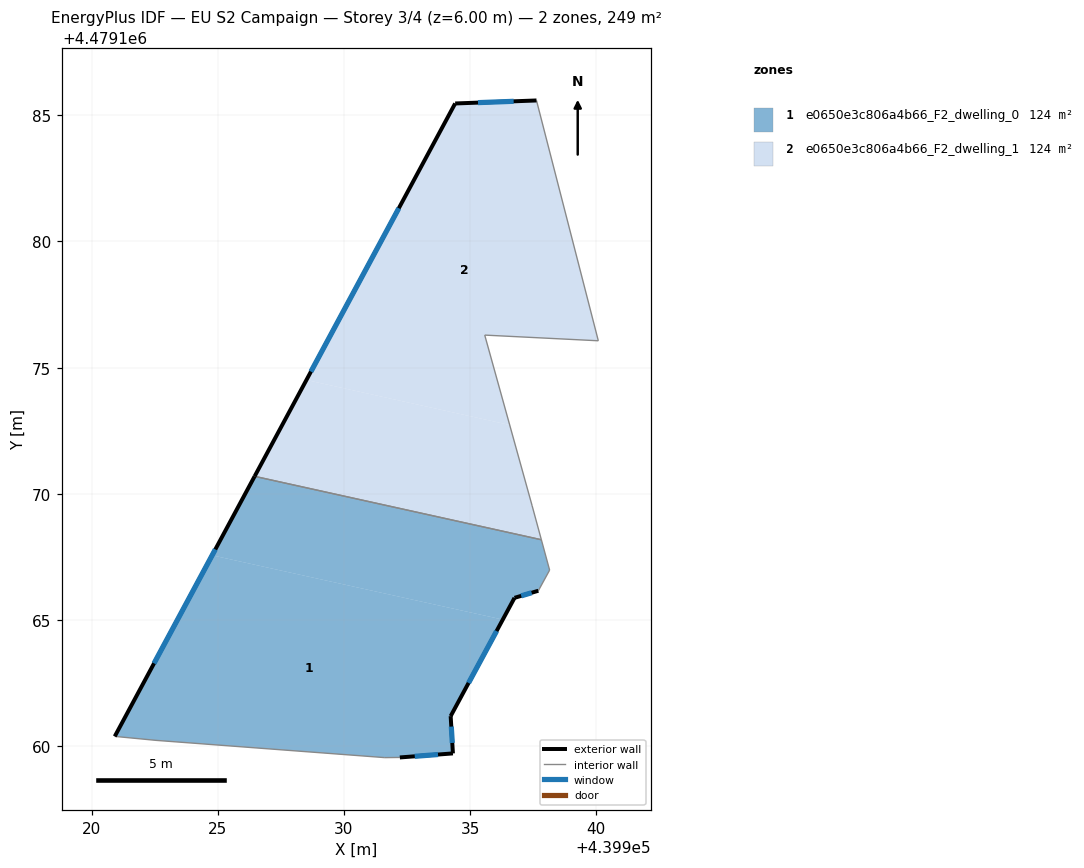
=== STOREY PLAN SPEC (per zone: floor XY polygon, exterior-wall plan segments, windows/doors) ===
zone 1: e0650e3c806a4b66_F2_dwelling_0  (124.4 m²)
  floor: (439936.29, 4479165.02) (439934.23, 4479161.19) (439934.32, 4479159.72) (439932.21, 4479159.56) (439931.62, 4479159.55) (439922.55, 4479160.23) (439920.92, 4479160.39) (439924.78, 4479167.57)
  floor: (439937.82, 4479168.18) (439938.15, 4479166.98) (439937.70, 4479166.16) (439936.76, 4479165.88) (439936.29, 4479165.02) (439924.78, 4479167.57) (439926.46, 4479170.69)
  exterior wall: (439934.23, 4479161.19) – (439936.76, 4479165.88)  [5.3 m]
    window: (439934.94, 4479162.51) – (439936.05, 4479164.56)  [3.1 m²]
  exterior wall: (439934.32, 4479159.72) – (439934.23, 4479161.19)  [1.5 m]
    window: (439934.29, 4479160.13) – (439934.25, 4479160.78)  [0.9 m²]
  exterior wall: (439932.21, 4479159.56) – (439934.32, 4479159.72)  [2.1 m]
    window: (439932.80, 4479159.60) – (439933.73, 4479159.67)  [1.2 m²]
  exterior wall: (439926.46, 4479170.70) – (439920.92, 4479160.39)  [11.7 m]
    window: (439924.90, 4479167.80) – (439922.47, 4479163.28)  [6.7 m²]
  exterior wall: (439936.76, 4479165.88) – (439937.70, 4479166.16)  [1.0 m]
    window: (439937.02, 4479165.96) – (439937.44, 4479166.08)  [0.6 m²]
  interior walls: 6
zone 2: e0650e3c806a4b66_F2_dwelling_1  (124.4 m²)
  floor: (439936.57, 4479172.73) (439937.46, 4479169.53) (439937.82, 4479168.18) (439926.46, 4479170.69) (439928.51, 4479174.51)
  floor: (439937.63, 4479185.59) (439940.08, 4479176.07) (439935.58, 4479176.29) (439936.57, 4479172.73) (439928.51, 4479174.51) (439934.41, 4479185.47)
  exterior wall: (439934.41, 4479185.47) – (439926.46, 4479170.70)  [16.8 m]
    window: (439932.17, 4479181.32) – (439928.69, 4479174.84)  [9.7 m²]
  exterior wall: (439937.63, 4479185.59) – (439934.41, 4479185.47)  [3.2 m]
    window: (439936.72, 4479185.55) – (439935.31, 4479185.50)  [1.9 m²]
  interior walls: 5

=== DERIVED (storey summary) ===
Building: EU S2 Campaign
Storey: 3 of 4  (floor level z = 6.00 m)
Storey gross floor area: 248.8 m²
Zones on this storey: 2
  - e0650e3c806a4b66_F2_dwelling_0: floor 124.4 m²; exterior wall 21.6 m (64.8 m²); 5 window(s) 12.4 m²; WWR 19.2%
  - e0650e3c806a4b66_F2_dwelling_1: floor 124.4 m²; exterior wall 20.0 m (60.0 m²); 2 window(s) 11.5 m²; WWR 19.2%
Zone adjacency (shared interzone walls):
  - e0650e3c806a4b66_F2_dwelling_0 ↔ e0650e3c806a4b66_F2_dwelling_1